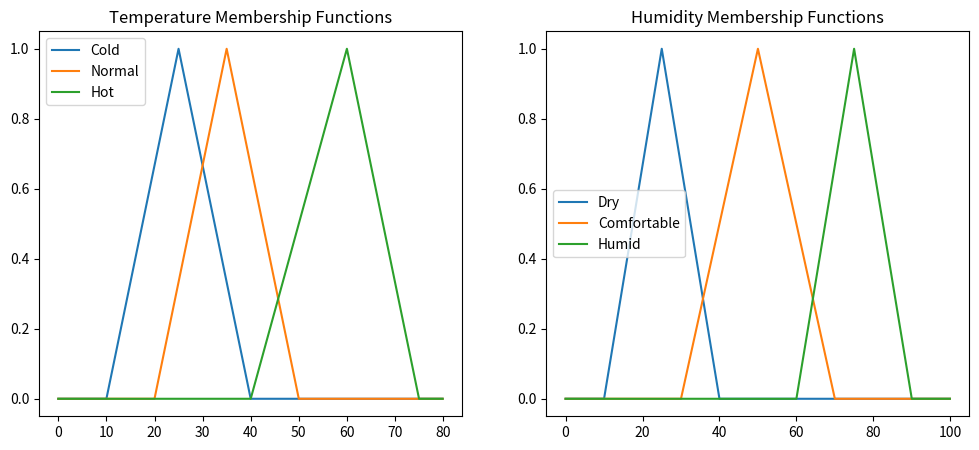

This figure's Python source:
import numpy as np
import matplotlib.pyplot as plt
from scipy.stats import trim_mean

def triangular_mf(x, a, b, c):
    return np.maximum(0, np.minimum((x - a) / (b - a), (c - x) / (c - b)))

def fuzzy_inference(temperature, humidity):
    # Fuzzification
    temp_cold = triangular_mf(temperature, 10, 25, 40)
    temp_normal = triangular_mf(temperature, 20, 35, 50)
    temp_hot = triangular_mf(temperature, 40, 60, 75)

    hum_dry = triangular_mf(humidity, 10, 25, 40)
    hum_comfortable = triangular_mf(humidity, 30, 50, 70)
    hum_humid = triangular_mf(humidity, 60, 75, 90)

    # Rule Evaluation
    rule1 = min(temp_cold, hum_dry)
    rule2 = min(temp_normal, hum_comfortable)
    rule3 = min(temp_hot, hum_humid)
    rule4 = min(temp_hot, hum_humid)

    # Aggregation
    aggregated = np.max([rule1, rule2, rule3, rule4])

    # Defuzzification (Centroid Method)
    fan_speed_values = np.array([20, 40, 60, 80, 100, 120])
    centroid = np.sum(fan_speed_values * aggregated) / np.sum(aggregated)

    return centroid

# Example inputs
temperature_input = 43  # Celsius
humidity_input = 50  # Percentage

# Fuzzy inference
fan_speed_output = fuzzy_inference(temperature_input, humidity_input)

# Display results
print(f"Temperature: {temperature_input}°C, Humidity: {humidity_input}%")
print(f"Recommended Fan Speed: {fan_speed_output:.2f}")

# Plot membership functions for visualization
temperature_range = np.arange(0, 80, 0.1)
humidity_range = np.arange(0, 100, 0.1)

plt.figure(figsize=(12, 5))

plt.subplot(1, 2, 1)
plt.plot(temperature_range, triangular_mf(temperature_range, 10, 25, 40), label='Cold')
plt.plot(temperature_range, triangular_mf(temperature_range, 20, 35, 50), label='Normal')
plt.plot(temperature_range, triangular_mf(temperature_range, 40, 60, 75), label='Hot')
plt.title('Temperature Membership Functions')
plt.legend()

plt.subplot(1, 2, 2)
plt.plot(humidity_range, triangular_mf(humidity_range, 10, 25, 40), label='Dry')
plt.plot(humidity_range, triangular_mf(humidity_range, 30, 50, 70), label='Comfortable')
plt.plot(humidity_range, triangular_mf(humidity_range, 60, 75, 90), label='Humid')
plt.title('Humidity Membership Functions')
plt.legend()

plt.show()
print("Done")